Dataset: tea sickness dataset (GitHub, Hews99vi/Tea-diseases-Detection-model). Classes: anthracnose, algal leaf, bird eye spot, brown blight, gray light, healthy, red leaf spot, white spot.

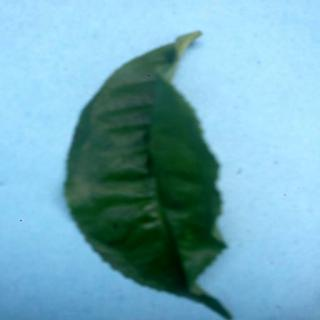
Label: healthy

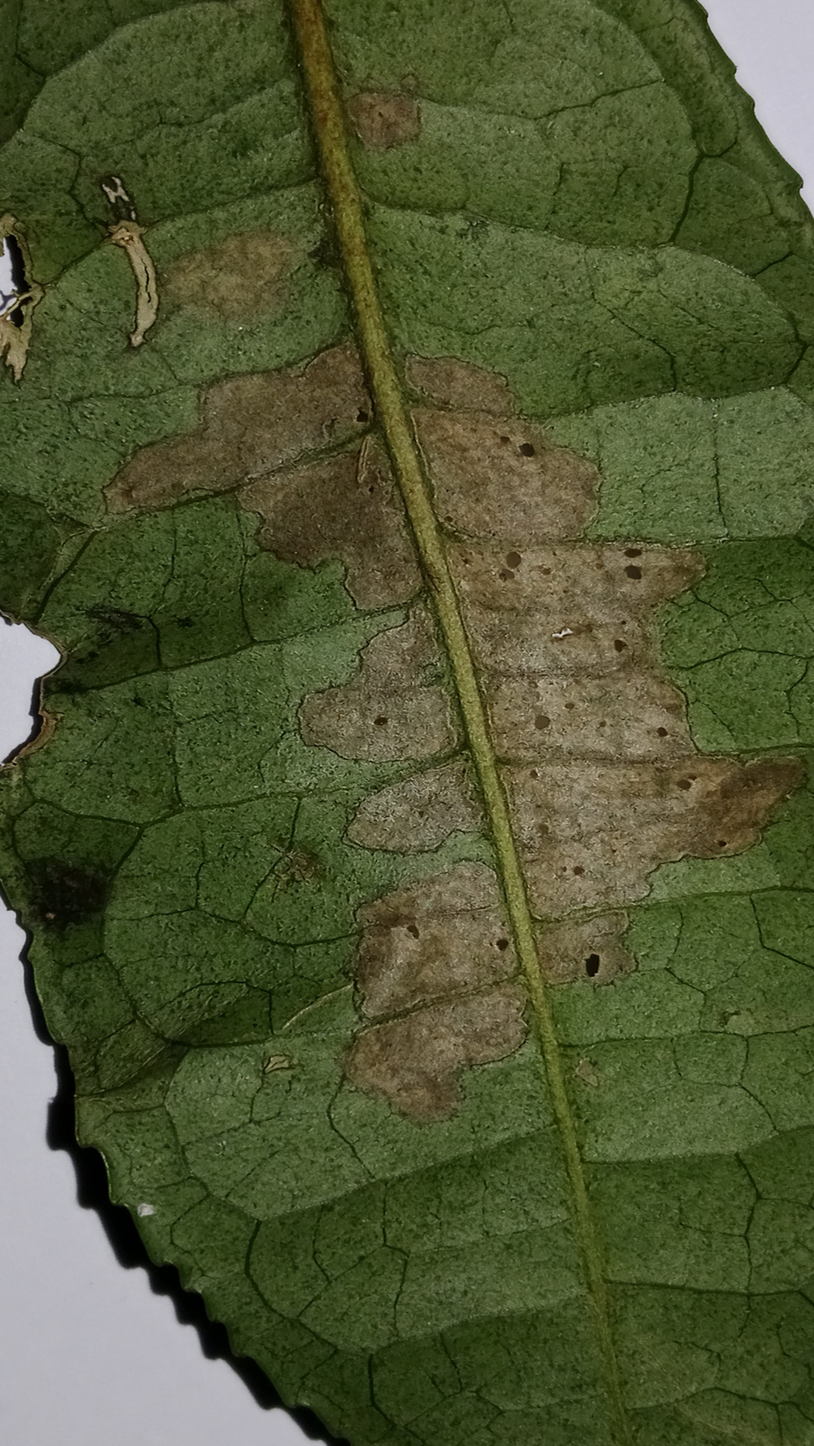
Label: gray light

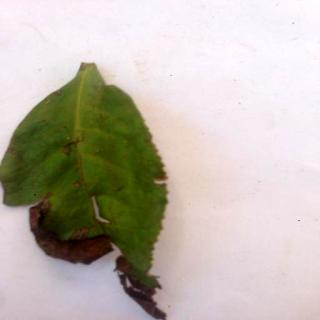
Label: brown blight

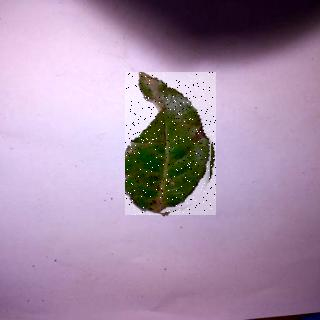
Label: bird eye spot

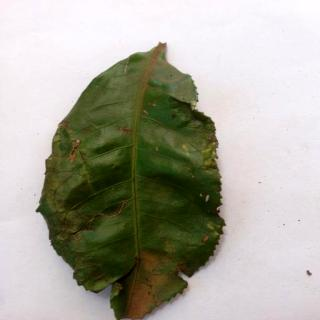
Label: algal leaf

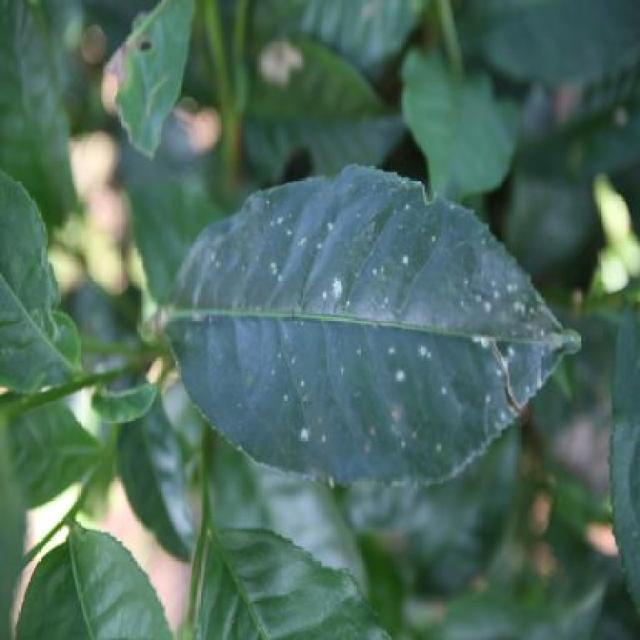
Label: white spot
